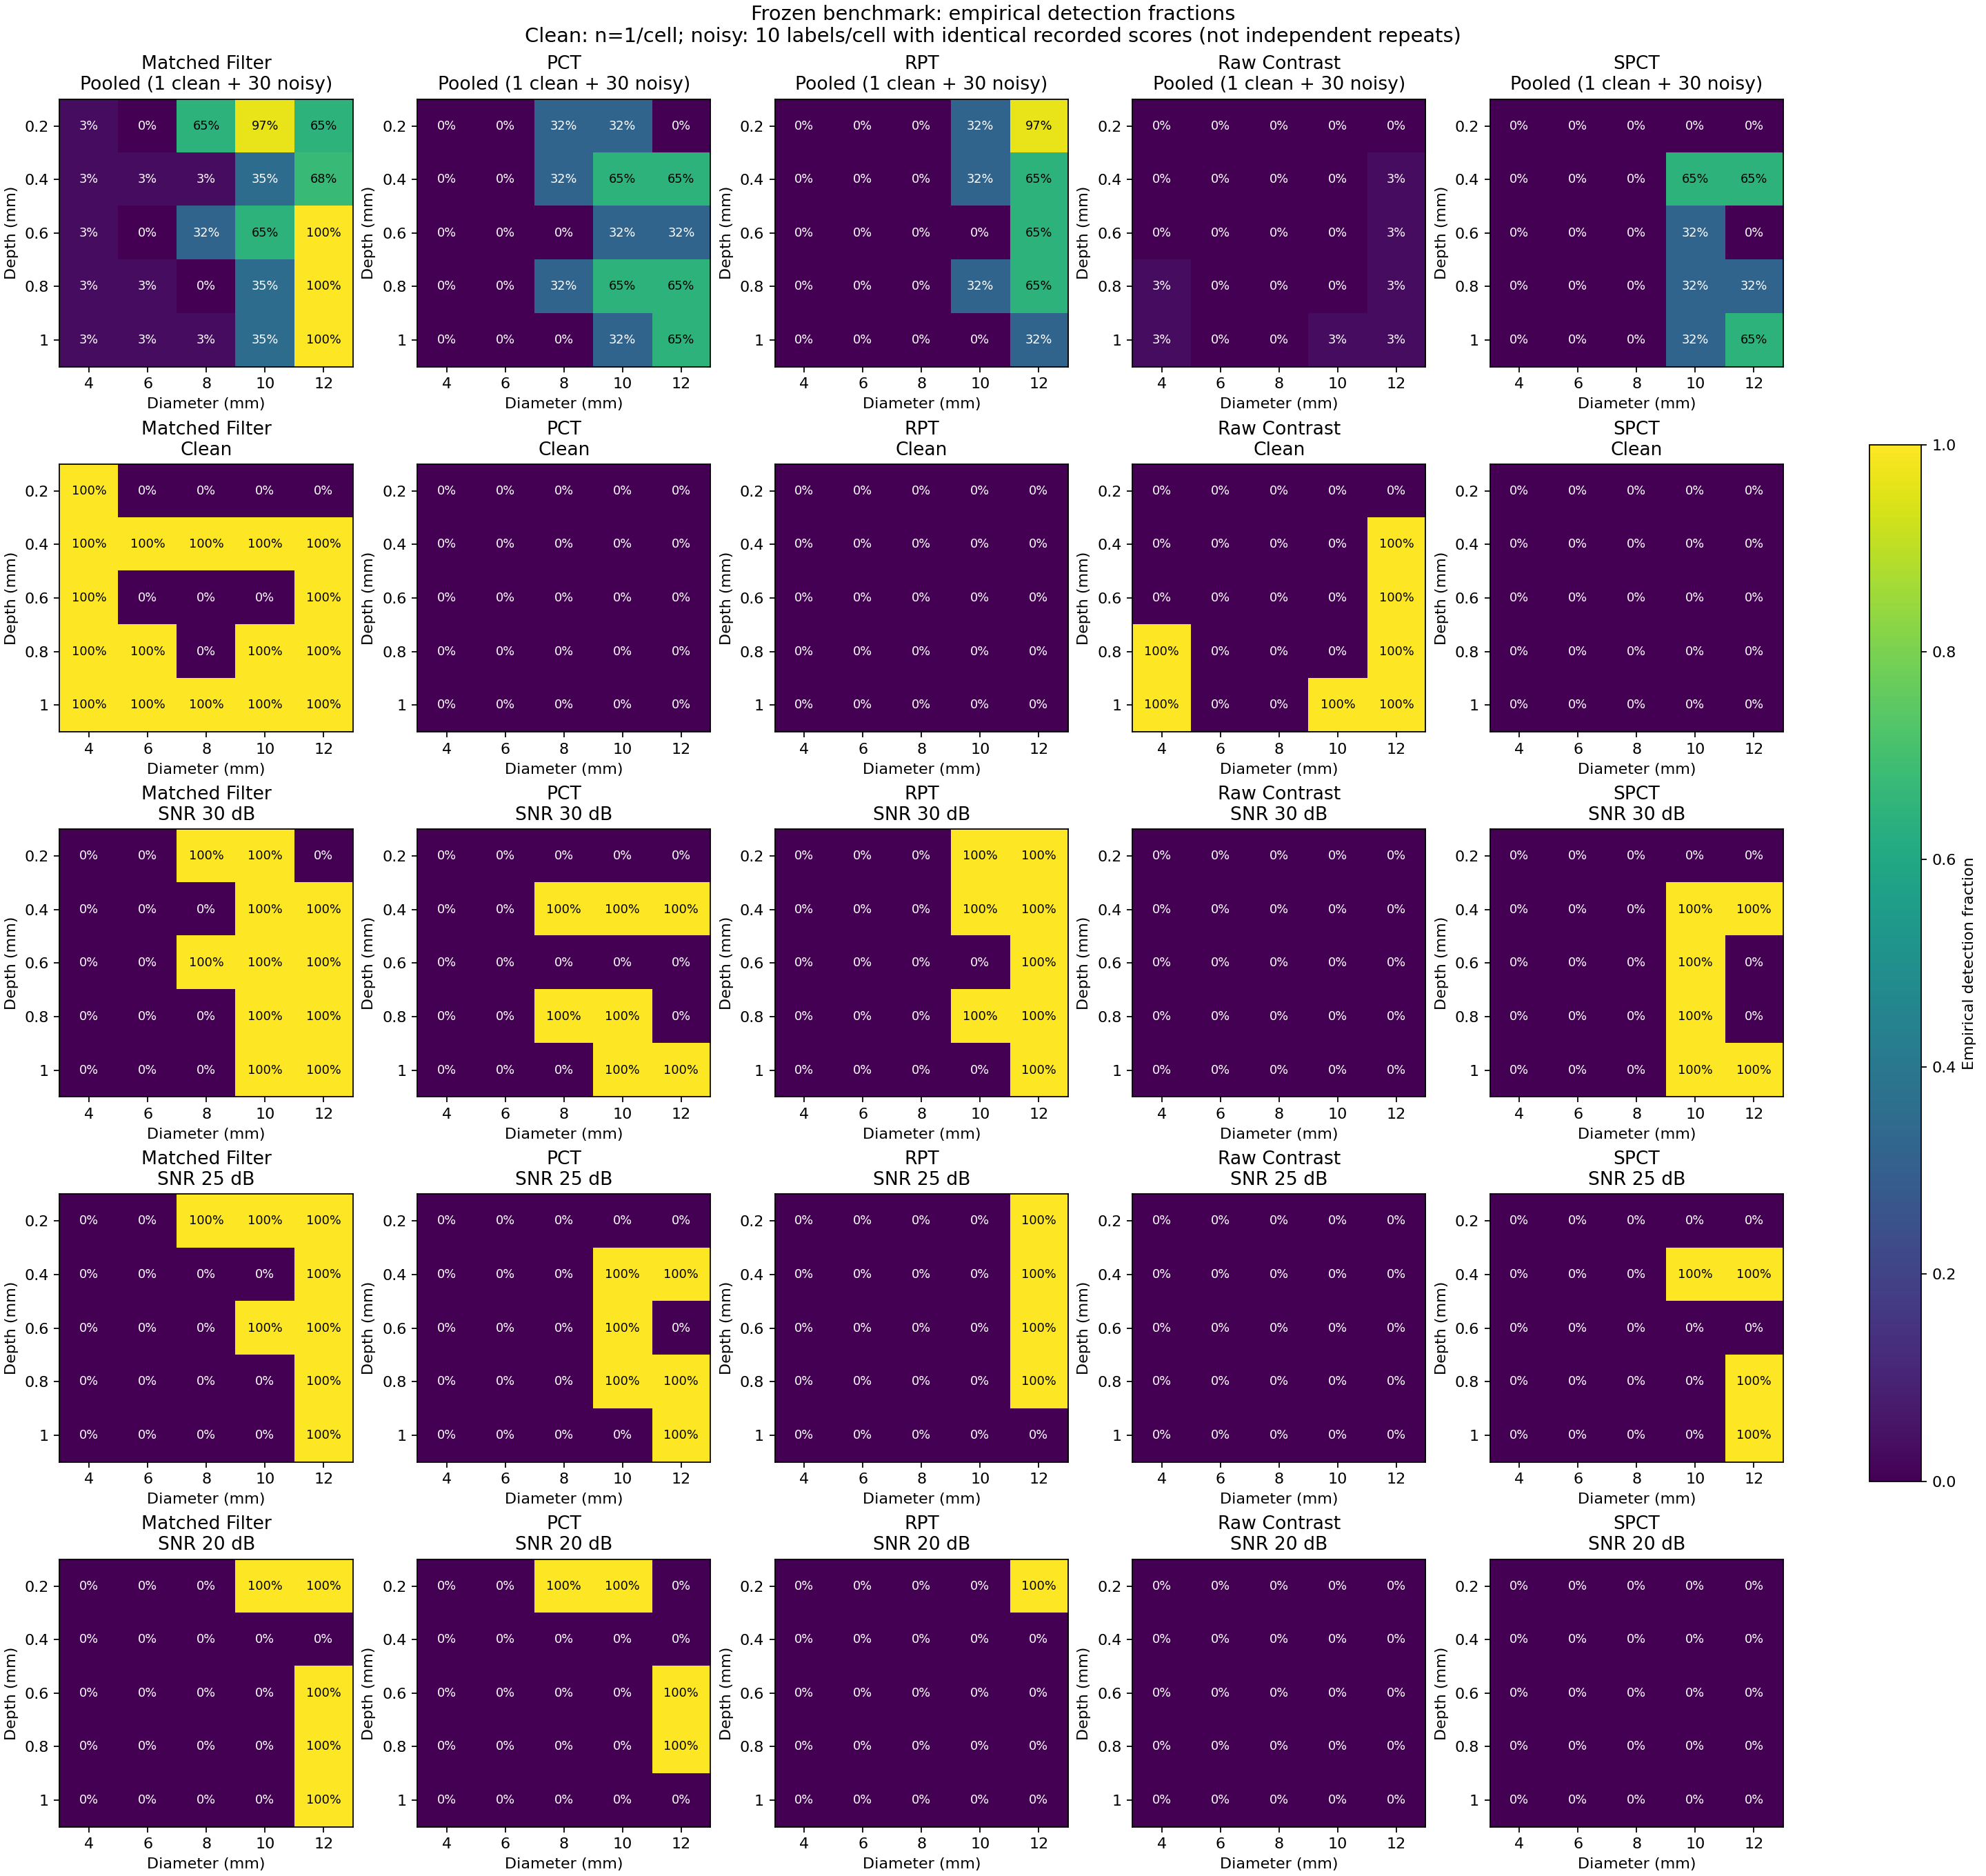

Data behind this chart, as committed beside it:
method, diameter_mm, depth_mm, detections, n, probability, noise_condition
Matched Filter, 4.0, 0.2, 1, 31, 0.03226, Pooled (1 clean + 30 noisy)
Matched Filter, 4.0, 0.4, 1, 31, 0.03226, Pooled (1 clean + 30 noisy)
Matched Filter, 4.0, 0.6, 1, 31, 0.03226, Pooled (1 clean + 30 noisy)
Matched Filter, 4.0, 0.8, 1, 31, 0.03226, Pooled (1 clean + 30 noisy)
Matched Filter, 4.0, 1.0, 1, 31, 0.03226, Pooled (1 clean + 30 noisy)
Matched Filter, 6.0, 0.2, 0, 31, 0.0, Pooled (1 clean + 30 noisy)
Matched Filter, 6.0, 0.4, 1, 31, 0.03226, Pooled (1 clean + 30 noisy)
Matched Filter, 6.0, 0.6, 0, 31, 0.0, Pooled (1 clean + 30 noisy)
Matched Filter, 6.0, 0.8, 1, 31, 0.03226, Pooled (1 clean + 30 noisy)
Matched Filter, 6.0, 1.0, 1, 31, 0.03226, Pooled (1 clean + 30 noisy)
Matched Filter, 8.0, 0.2, 20, 31, 0.6452, Pooled (1 clean + 30 noisy)
Matched Filter, 8.0, 0.4, 1, 31, 0.03226, Pooled (1 clean + 30 noisy)
Matched Filter, 8.0, 0.6, 10, 31, 0.3226, Pooled (1 clean + 30 noisy)
Matched Filter, 8.0, 0.8, 0, 31, 0.0, Pooled (1 clean + 30 noisy)
Matched Filter, 8.0, 1.0, 1, 31, 0.03226, Pooled (1 clean + 30 noisy)
Matched Filter, 10.0, 0.2, 30, 31, 0.9677, Pooled (1 clean + 30 noisy)
Matched Filter, 10.0, 0.4, 11, 31, 0.3548, Pooled (1 clean + 30 noisy)
Matched Filter, 10.0, 0.6, 20, 31, 0.6452, Pooled (1 clean + 30 noisy)
Matched Filter, 10.0, 0.8, 11, 31, 0.3548, Pooled (1 clean + 30 noisy)
Matched Filter, 10.0, 1.0, 11, 31, 0.3548, Pooled (1 clean + 30 noisy)
Matched Filter, 12.0, 0.2, 20, 31, 0.6452, Pooled (1 clean + 30 noisy)
Matched Filter, 12.0, 0.4, 21, 31, 0.6774, Pooled (1 clean + 30 noisy)
Matched Filter, 12.0, 0.6, 31, 31, 1.0, Pooled (1 clean + 30 noisy)
Matched Filter, 12.0, 0.8, 31, 31, 1.0, Pooled (1 clean + 30 noisy)
Matched Filter, 12.0, 1.0, 31, 31, 1.0, Pooled (1 clean + 30 noisy)
PCT, 4.0, 0.2, 0, 31, 0.0, Pooled (1 clean + 30 noisy)
PCT, 4.0, 0.4, 0, 31, 0.0, Pooled (1 clean + 30 noisy)
PCT, 4.0, 0.6, 0, 31, 0.0, Pooled (1 clean + 30 noisy)
PCT, 4.0, 0.8, 0, 31, 0.0, Pooled (1 clean + 30 noisy)
PCT, 4.0, 1.0, 0, 31, 0.0, Pooled (1 clean + 30 noisy)
PCT, 6.0, 0.2, 0, 31, 0.0, Pooled (1 clean + 30 noisy)
PCT, 6.0, 0.4, 0, 31, 0.0, Pooled (1 clean + 30 noisy)
PCT, 6.0, 0.6, 0, 31, 0.0, Pooled (1 clean + 30 noisy)
PCT, 6.0, 0.8, 0, 31, 0.0, Pooled (1 clean + 30 noisy)
PCT, 6.0, 1.0, 0, 31, 0.0, Pooled (1 clean + 30 noisy)
PCT, 8.0, 0.2, 10, 31, 0.3226, Pooled (1 clean + 30 noisy)
PCT, 8.0, 0.4, 10, 31, 0.3226, Pooled (1 clean + 30 noisy)
PCT, 8.0, 0.6, 0, 31, 0.0, Pooled (1 clean + 30 noisy)
PCT, 8.0, 0.8, 10, 31, 0.3226, Pooled (1 clean + 30 noisy)
PCT, 8.0, 1.0, 0, 31, 0.0, Pooled (1 clean + 30 noisy)
PCT, 10.0, 0.2, 10, 31, 0.3226, Pooled (1 clean + 30 noisy)
PCT, 10.0, 0.4, 20, 31, 0.6452, Pooled (1 clean + 30 noisy)
PCT, 10.0, 0.6, 10, 31, 0.3226, Pooled (1 clean + 30 noisy)
PCT, 10.0, 0.8, 20, 31, 0.6452, Pooled (1 clean + 30 noisy)
PCT, 10.0, 1.0, 10, 31, 0.3226, Pooled (1 clean + 30 noisy)
PCT, 12.0, 0.2, 0, 31, 0.0, Pooled (1 clean + 30 noisy)
PCT, 12.0, 0.4, 20, 31, 0.6452, Pooled (1 clean + 30 noisy)
PCT, 12.0, 0.6, 10, 31, 0.3226, Pooled (1 clean + 30 noisy)
PCT, 12.0, 0.8, 20, 31, 0.6452, Pooled (1 clean + 30 noisy)
PCT, 12.0, 1.0, 20, 31, 0.6452, Pooled (1 clean + 30 noisy)
RPT, 4.0, 0.2, 0, 31, 0.0, Pooled (1 clean + 30 noisy)
RPT, 4.0, 0.4, 0, 31, 0.0, Pooled (1 clean + 30 noisy)
RPT, 4.0, 0.6, 0, 31, 0.0, Pooled (1 clean + 30 noisy)
RPT, 4.0, 0.8, 0, 31, 0.0, Pooled (1 clean + 30 noisy)
RPT, 4.0, 1.0, 0, 31, 0.0, Pooled (1 clean + 30 noisy)
RPT, 6.0, 0.2, 0, 31, 0.0, Pooled (1 clean + 30 noisy)
RPT, 6.0, 0.4, 0, 31, 0.0, Pooled (1 clean + 30 noisy)
RPT, 6.0, 0.6, 0, 31, 0.0, Pooled (1 clean + 30 noisy)
RPT, 6.0, 0.8, 0, 31, 0.0, Pooled (1 clean + 30 noisy)
RPT, 6.0, 1.0, 0, 31, 0.0, Pooled (1 clean + 30 noisy)
... 565 more rows
